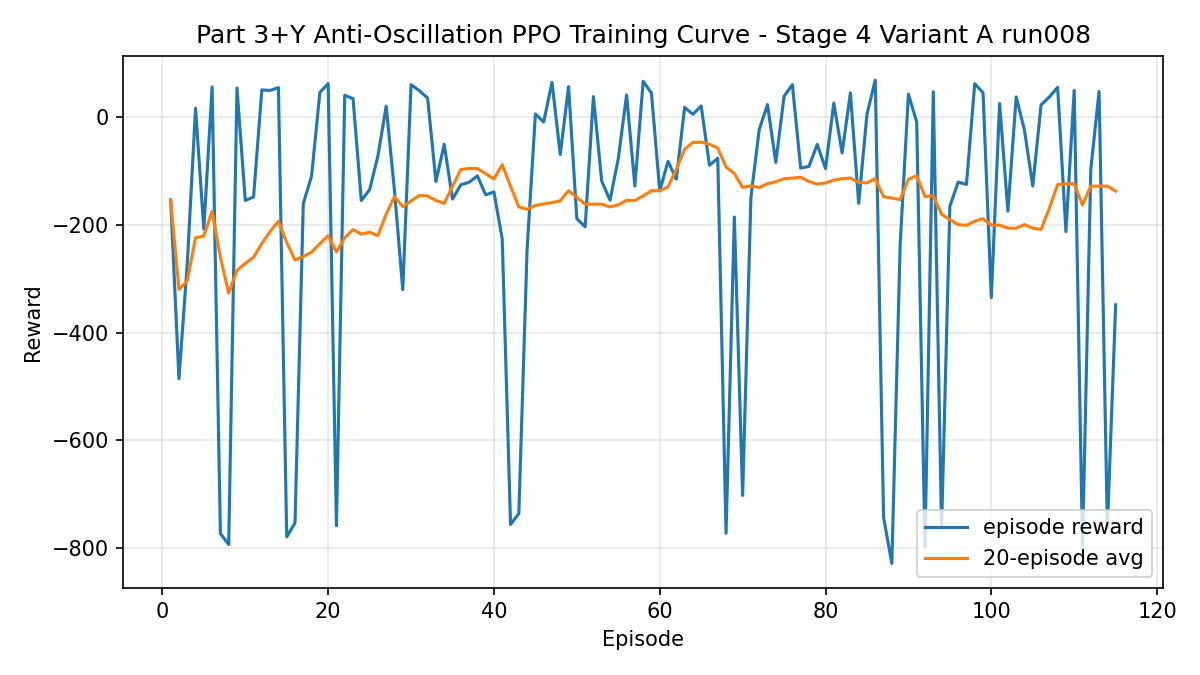

Source data for this figure (header and first rows):
episode, reward, moving_average_reward, moving_average_window
1, -153.7, -153.7, 20
2, -485.4, -319.6, 20
3, -273.1, -304.1, 20
4, 16.72, -223.9, 20
5, -207.8, -220.7, 20
6, 56.15, -174.5, 20
7, -772.8, -260, 20
8, -793.1, -326.6, 20
9, 54.04, -284.3, 20
10, -154.6, -271.4, 20
11, -148.2, -260.2, 20
12, 50.59, -234.3, 20
13, 49.55, -212.4, 20
14, 55.04, -193.3, 20
15, -779, -232.4, 20
16, -753.1, -264.9, 20
17, -160.3, -258.8, 20
18, -109.1, -250.4, 20
19, 45.88, -234.9, 20
20, 62.29, -220, 20
21, -758.5, -250.2, 20
22, 40.59, -223.9, 20
23, 34.32, -208.6, 20
24, -154.8, -217.1, 20
25, -134.6, -213.5, 20
26, -72.07, -219.9, 20
27, 20.3, -180.2, 20
28, -136.2, -147.4, 20
29, -320.1, -166.1, 20
30, 60.33, -155.3, 20
31, 49.18, -145.5, 20
32, 35.29, -146.2, 20
33, -119.6, -154.7, 20
34, -50.19, -160, 20
35, -152, -128.6, 20
36, -125.5, -97.24, 20
37, -120.8, -95.26, 20
38, -109, -95.26, 20
39, -144.1, -104.8, 20
40, -138.9, -114.8, 20
41, -226.5, -88.21, 20
42, -755.9, -128, 20
43, -735.7, -166.5, 20
44, -245, -171.1, 20
45, 5.862, -164, 20
46, -9.06, -160.9, 20
47, 64.74, -158.7, 20
48, -69.21, -155.3, 20
49, 56.69, -136.5, 20
50, -188.5, -148.9, 20
51, -203.5, -161.5, 20
52, 38.11, -161.4, 20
53, -118.8, -161.4, 20
54, -154.1, -166.6, 20
55, -76.92, -162.8, 20
56, 41.16, -154.5, 20
57, -127.8, -154.8, 20
58, 66.68, -146, 20
59, 44.71, -136.6, 20
60, -136.7, -136.5, 20
... 55 more rows
